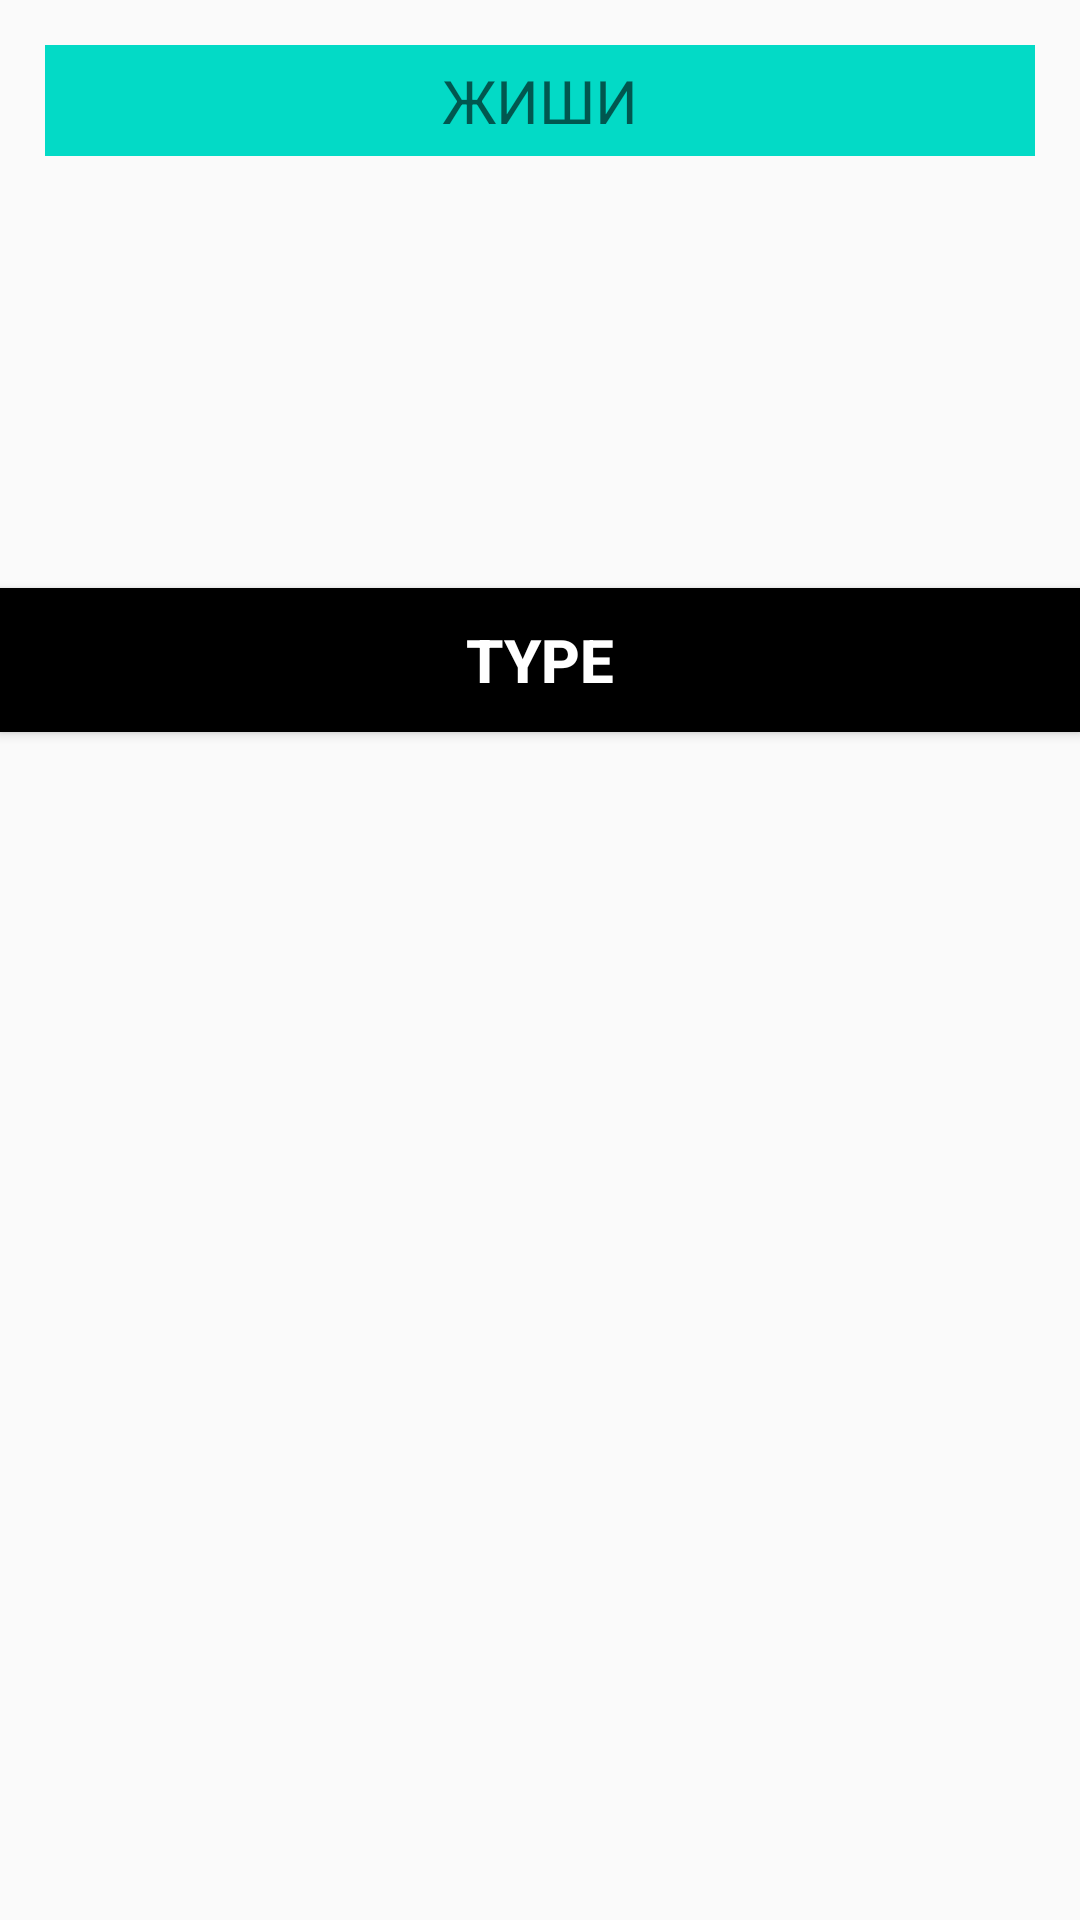

The Android layout XML behind this screen, and the referenced resources:
<!-- AndroidManifest.xml: application theme Theme.Homework7Android1 -->
<!-- res/layout/fragment_second.xml -->
<?xml version="1.0" encoding="utf-8"?>
<FrameLayout xmlns:android="http://schemas.android.com/apk/res/android"
    xmlns:tools="http://schemas.android.com/tools"
    android:layout_width="match_parent"
    android:layout_height="match_parent"
    tools:context=".ui.fragments.second_fragment.SecondFragment">

    
    <EditText
        android:id="@+id/et_text"
        android:layout_width="match_parent"
        android:layout_height="wrap_content"
        android:hint="ЖИШИ"
        android:textSize="20sp"
        android:textColor="@color/black"
        android:textStyle="normal"
        android:background="@color/design_default_color_secondary"
        android:layout_margin="15dp"
        android:padding="5dp"
        android:gravity="center" />
    <Button
        android:id="@+id/btn_button_fr2"
        android:layout_width="match_parent"
        android:layout_height="wrap_content"
        android:layout_gravity="center"
        android:layout_marginBottom="100dp"
        android:background="@color/black"
        android:textColor="@color/white"
        android:text="Type"
        android:textSize="20sp"
        android:textStyle="bold" />

</FrameLayout>
<!-- resources referenced by this layout -->
<resources>
  <style name="Theme.Homework7Android1" parent="Theme.MaterialComponents.DayNight.DarkActionBar.Bridge">
          
          <item name="colorPrimary">@color/purple_500</item>
          <item name="colorPrimaryVariant">@color/purple_700</item>
          <item name="colorOnPrimary">@color/white</item>
          
          <item name="colorSecondary">@color/teal_200</item>
          <item name="colorSecondaryVariant">@color/teal_700</item>
          <item name="colorOnSecondary">@color/black</item>
          
          <item name="android:statusBarColor" tools:targetApi="l">?attr/colorPrimaryVariant</item>
          
      </style>
  <!-- not gathered from this repository: default colours our renderer supplied (Android Studio template values) -->
  <color name="purple_500">#FF6200EE</color>
  <color name="purple_700">#FF3700B3</color>
  <color name="teal_200">#FF03DAC5</color>
  <color name="teal_700">#FF018786</color>
  <color name="black">#FF000000</color>
  <color name="white">#FFFFFFFF</color>
</resources>
